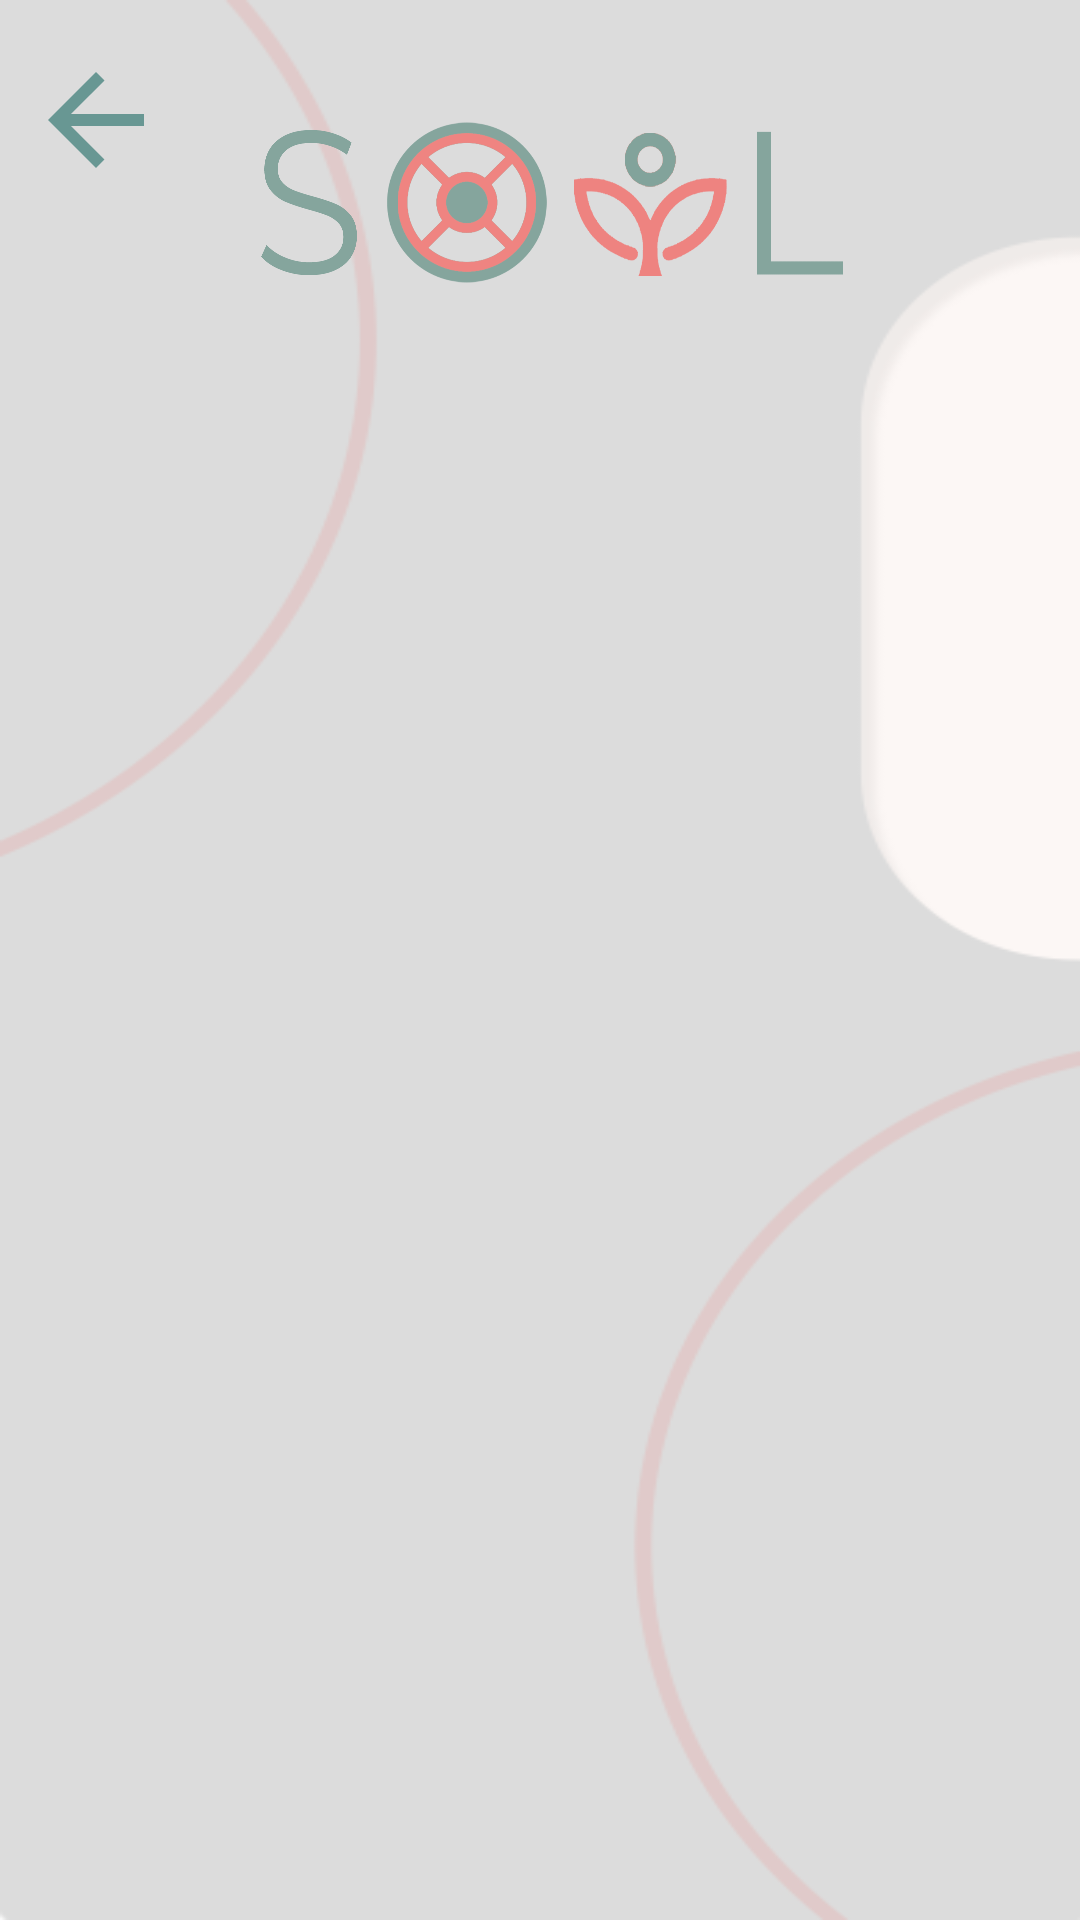

Here is an Android app screen rendered from its layout file. Give the layout XML and the strings, colors and styles it references.
<!-- AndroidManifest.xml: application theme Theme.Soil -->
<!-- res/layout/activity_account_info.xml -->
<?xml version="1.0" encoding="utf-8"?>
<androidx.constraintlayout.widget.ConstraintLayout
    xmlns:android="http://schemas.android.com/apk/res/android"
    xmlns:app="http://schemas.android.com/apk/res-auto"
    android:layout_width="match_parent"
    android:layout_height="match_parent"
    android:background="@drawable/bg_1">

    <Button
        android:id="@+id/backButton"
        android:layout_width="48dp"
        android:layout_height="48dp"
        android:layout_marginStart="8dp"
        android:layout_marginTop="16dp"
        android:contentDescription="@string/back"
        android:background="@drawable/baseline_arrow_back_24"
        app:layout_constraintStart_toStartOf="parent"
        app:layout_constraintTop_toTopOf="parent" />

    <ImageView
        android:id="@+id/soilLogo"
        android:layout_width="200dp"
        android:layout_height="135dp"
        android:layout_marginStart="8dp"
        android:contentDescription="@string/soil_Logo"
        app:layout_constraintEnd_toEndOf="parent"
        app:layout_constraintStart_toStartOf="parent"
        app:layout_constraintTop_toTopOf="parent"
        app:srcCompat="@drawable/soil_logo" />

    <TextView
        android:id="@+id/accountName"
        android:layout_width="350dp"
        android:layout_height="50dp"
        android:layout_marginTop="50dp"
        android:textStyle="bold"
        android:textSize="20sp"
        app:layout_constraintEnd_toEndOf="parent"
        app:layout_constraintStart_toStartOf="parent"
        app:layout_constraintTop_toBottomOf="@+id/soilLogo" />

    <TextView
        android:id="@+id/accountLastName"
        android:layout_width="350dp"
        android:layout_height="50dp"
        android:layout_marginTop="24dp"
        android:textStyle="bold"
        android:textSize="20sp"
        app:layout_constraintEnd_toEndOf="parent"
        app:layout_constraintStart_toStartOf="parent"
        app:layout_constraintTop_toBottomOf="@+id/accountName" />

    <TextView
        android:id="@+id/accountEmail"
        android:layout_width="350dp"
        android:layout_height="50dp"
        android:layout_marginTop="24dp"
        android:textStyle="bold"
        android:textSize="20sp"
        app:layout_constraintEnd_toEndOf="parent"
        app:layout_constraintStart_toStartOf="parent"
        app:layout_constraintTop_toBottomOf="@+id/accountLastName" />

    <TextView
        android:id="@+id/accountPhone"
        android:layout_width="350dp"
        android:layout_height="50dp"
        android:layout_marginTop="24dp"
        android:textStyle="bold"
        android:textSize="20sp"
        app:layout_constraintEnd_toEndOf="parent"
        app:layout_constraintStart_toStartOf="parent"
        app:layout_constraintTop_toBottomOf="@+id/accountEmail" />

</androidx.constraintlayout.widget.ConstraintLayout>
<!-- resources referenced by this layout -->
<resources>
  <!-- drawable baseline_arrow_back_24 (drawable) -->
  <vector android:autoMirrored="true" android:height="24dp"
      android:tint="@color/soil_color" android:viewportHeight="24"
      android:viewportWidth="24" android:width="24dp" xmlns:android="http://schemas.android.com/apk/res/android">
      <path android:fillColor="@android:color/white" android:pathData="M20,11H7.83l5.59,-5.59L12,4l-8,8 8,8 1.41,-1.41L7.83,13H20v-2z"/>
  </vector>
  <!-- drawable bg_1: png bitmap (drawable, 12927 bytes) -->
  <!-- drawable soil_logo: png bitmap (drawable, 110757 bytes) -->
  <string name="back">back</string>
  <string name="soil_Logo" translatable="true">Soil Logo</string>
  <style name="Theme.Soil" parent="Theme.MaterialComponents.Light.NoActionBar">
          
          <item name="colorPrimary">@color/soil_color</item>
          <item name="colorPrimaryVariant">@color/white</item>
          <item name="colorOnPrimary">@color/white</item>
  
  
          <item name="android:navigationBarColor">@android:color/transparent</item>
          
          <item name="android:statusBarColor">@android:color/transparent</item>
      </style>
  <color name="soil_color">#689793</color>
  <color name="white">#FFFFFFFF</color>
</resources>
